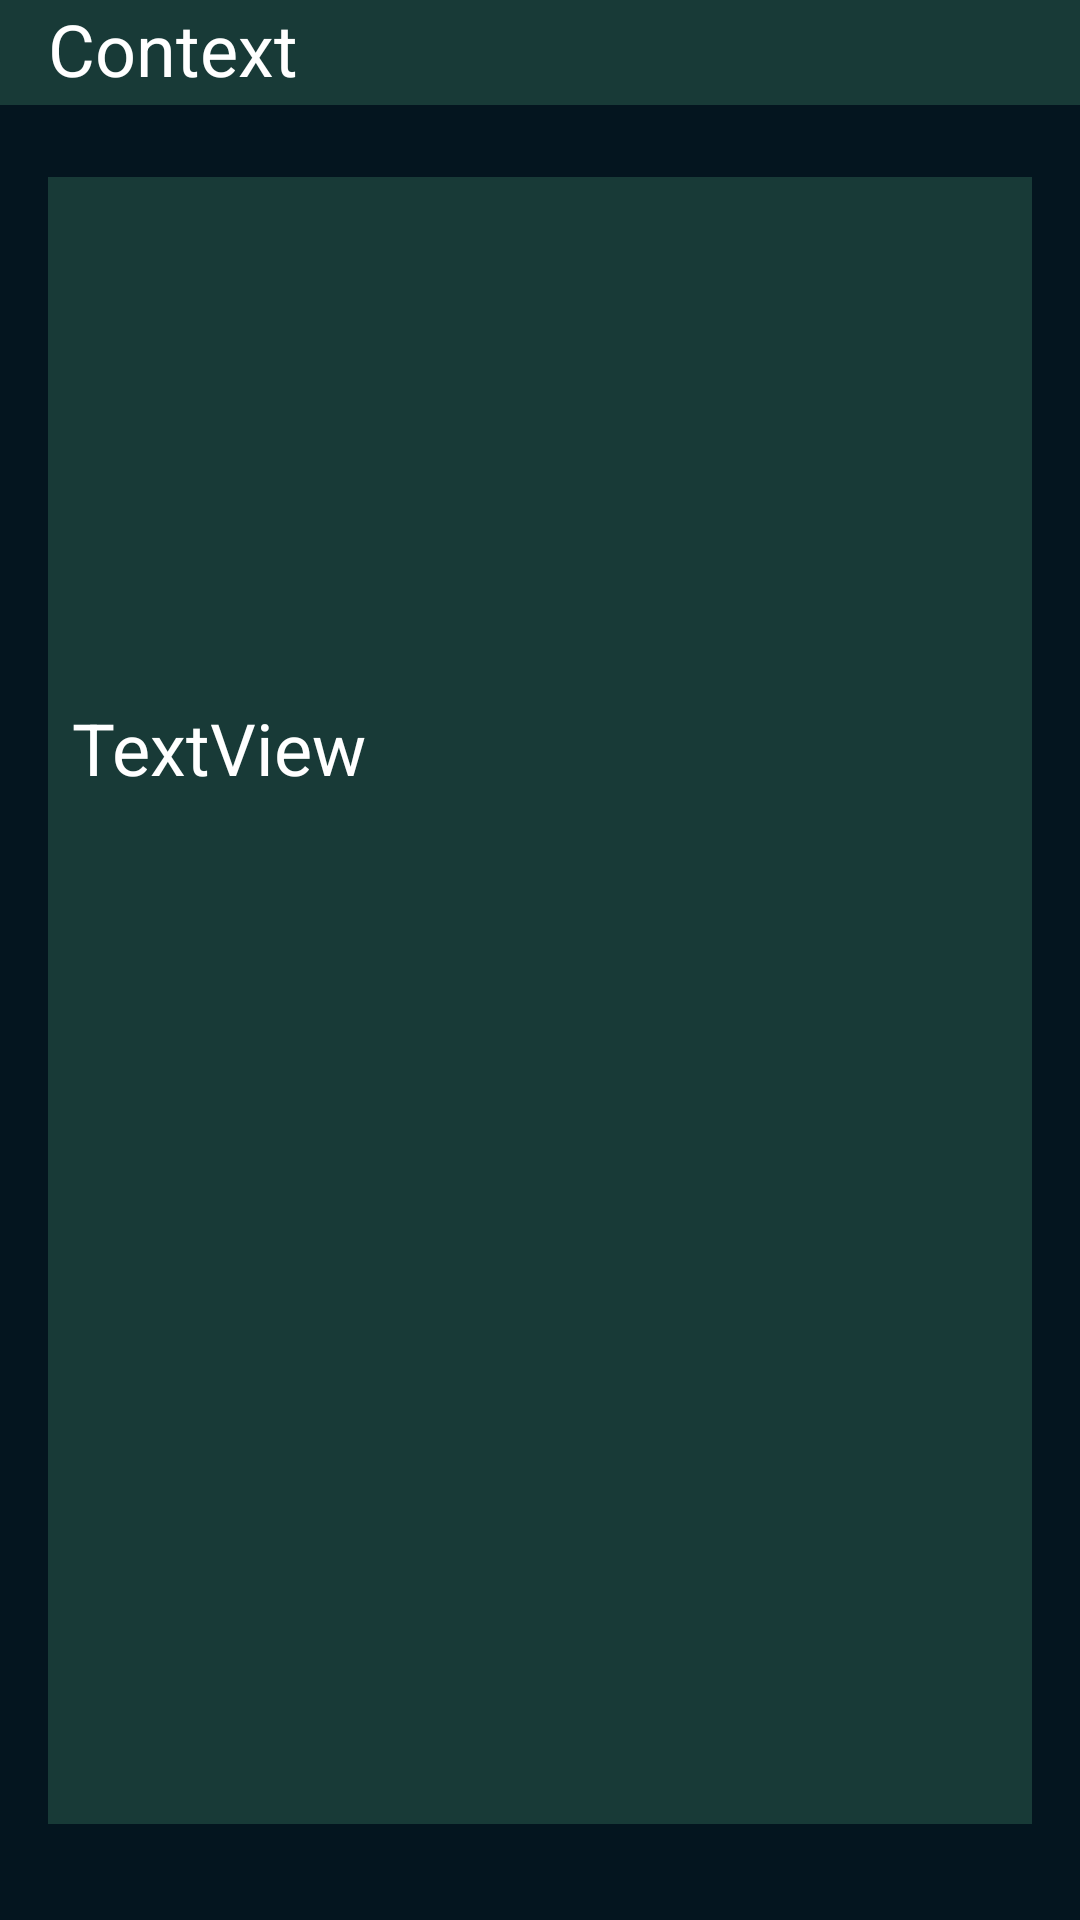

Reconstruct the res/layout file that produces this screen, plus the resources it refers to.
<!-- AndroidManifest.xml: application theme Theme.Catlas -->
<!-- res/layout/fr_context.xml -->
<?xml version="1.0" encoding="utf-8"?>
<androidx.constraintlayout.widget.ConstraintLayout xmlns:android="http://schemas.android.com/apk/res/android"
    xmlns:app="http://schemas.android.com/apk/res-auto"
    android:layout_width="match_parent"
    android:layout_height="match_parent"
    android:background="@color/background"
    android:scrollbarThumbVertical="@android:drawable/status_bar_item_background"
    android:scrollbarTrackVertical="@android:drawable/status_bar_item_background"
    android:scrollbars="vertical"
    android:verticalScrollbarPosition="right"
    app:layout_constraintBottom_toBottomOf="parent"
    app:layout_constraintEnd_toEndOf="parent"
    app:layout_constraintStart_toStartOf="parent"
    app:layout_constraintTop_toTopOf="parent">

    <ImageView
        android:id="@+id/iv_context_header_description"
        android:layout_width="match_parent"
        android:layout_height="35dp"
        app:layout_constraintBottom_toBottomOf="parent"
        app:layout_constraintEnd_toEndOf="parent"
        app:layout_constraintStart_toStartOf="parent"
        app:layout_constraintTop_toTopOf="parent"
        app:layout_constraintVertical_bias="0.0"
        app:srcCompat="@drawable/header" />

    <TextView
        android:id="@+id/tv_context_header_description"
        android:layout_width="0dp"
        android:layout_height="wrap_content"
        android:layout_marginStart="16dp"
        android:layout_marginBottom="8dp"
        android:text="Context"
        android:textColor="@color/white"
        android:textSize="24sp"
        app:layout_constraintEnd_toEndOf="parent"
        app:layout_constraintHorizontal_bias="0.0"
        app:layout_constraintStart_toStartOf="parent"
        app:layout_constraintTop_toTopOf="parent" />

    <ImageView
        android:id="@+id/iv_context_text_background"
        android:layout_width="match_parent"
        android:layout_height="0dp"
        android:layout_marginStart="16dp"
        android:layout_marginTop="24dp"
        android:layout_marginEnd="16dp"
        android:layout_marginBottom="32dp"
        app:layout_constraintBottom_toBottomOf="parent"
        app:layout_constraintEnd_toEndOf="parent"
        app:layout_constraintStart_toStartOf="parent"
        app:layout_constraintTop_toBottomOf="@+id/iv_context_header_description"
        app:srcCompat="@drawable/header" />

    <ScrollView
        android:id="@+id/sv"
        android:layout_width="0dp"
        android:layout_height="0dp"
        app:layout_constraintBottom_toBottomOf="@+id/iv_context_text_background"
        app:layout_constraintEnd_toEndOf="@+id/iv_context_text_background"
        app:layout_constraintStart_toStartOf="@+id/iv_context_text_background"
        app:layout_constraintTop_toTopOf="@+id/iv_context_text_background">

        <androidx.constraintlayout.widget.ConstraintLayout
            android:id="@+id/cl_context_info"
            android:layout_width="match_parent"
            android:layout_height="0dp"
            android:scrollbars="none">

            <TextView
                android:id="@+id/tv_context_description"
                android:layout_width="0dp"
                android:layout_height="wrap_content"
                android:layout_marginStart="8dp"
                android:layout_marginTop="24dp"
                android:layout_marginEnd="8dp"
                android:layout_marginBottom="24dp"
                android:scrollbarAlwaysDrawVerticalTrack="false"
                android:scrollbarStyle="insideInset"
                android:scrollbars="vertical"
                android:text="TextView"
                android:textColor="@color/white"
                android:textSize="24sp"
                android:verticalScrollbarPosition="defaultPosition"
                app:layout_constraintBottom_toBottomOf="parent"
                app:layout_constraintEnd_toEndOf="parent"
                app:layout_constraintStart_toStartOf="parent"
                app:layout_constraintTop_toBottomOf="@+id/vp_context" />

            <androidx.viewpager2.widget.ViewPager2
                android:id="@+id/vp_context"
                android:layout_width="0dp"
                android:layout_height="150dp"
                app:layout_constraintBottom_toBottomOf="parent"
                app:layout_constraintEnd_toEndOf="parent"
                app:layout_constraintStart_toStartOf="parent"
                app:layout_constraintTop_toTopOf="parent"
                app:layout_constraintVertical_bias="0.0">

            </androidx.viewpager2.widget.ViewPager2>

        </androidx.constraintlayout.widget.ConstraintLayout>
    </ScrollView>

</androidx.constraintlayout.widget.ConstraintLayout>
<!-- resources referenced by this layout -->
<resources>
  <color name="background">#04151F</color>
  <color name="white">#FFFFFFFF</color>
  <!-- drawable header (drawable) -->
  <?xml version="1.0" encoding="utf-8"?>
  <shape android:shape="rectangle" xmlns:android="http://schemas.android.com/apk/res/android">
      <solid android:color="@color/main"/>
      <size android:height="10dp" />
  </shape>
  <style name="Theme.Catlas" parent="Theme.MaterialComponents.DayNight.NoActionBar">
          
          <item name="colorPrimary">@color/main</item>
          <item name="colorPrimaryVariant">@color/black</item>
          <item name="colorOnPrimary">@color/white</item>
          
          <item name="colorSecondary">@color/teal_200</item>
          <item name="colorSecondaryVariant">@color/teal_700</item>
          <item name="colorOnSecondary">@color/black</item>
          
          <item name="android:statusBarColor" tools:targetApi="l">?attr/colorPrimaryVariant</item>
          
      </style>
  <color name="main">#183A37</color>
  <color name="black">#FF000000</color>
  <color name="teal_200">#FF03DAC5</color>
  <color name="teal_700">#FF018786</color>
</resources>
